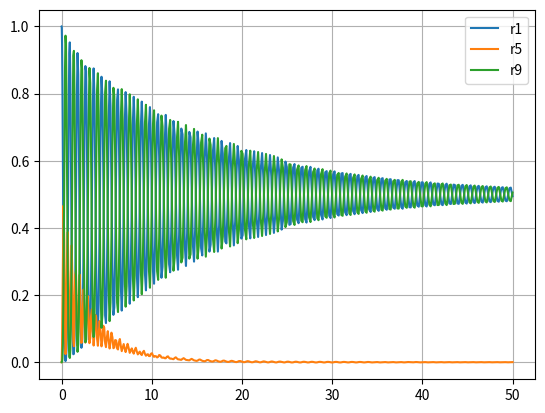

The matplotlib source for this figure:
import matplotlib.pyplot as plt
import numpy as np
from scipy.integrate import solve_ivp

def func(t, r, W, d, G, g):
    #arg = -(t - t0)**2/sigma
    #W = W0 * exp**arg

    r = np.asarray(r, dtype=np.complex128)
    drdt = np.zeros_like(r, dtype=np.complex128)
    drdt[0] = G[3]*r[4] - 1j*W[0]*(r[3] - r[1])
    drdt[4] = -(G[3]+ G[5])*r[4] - 1j*(W[0]*(r[1] - r[3]) + W[1]*(r[7] - r[5]))
    drdt[8] = G[5]*r[4] - 1j*W[1]*(r[5] - r[7])
    drdt[1] = (-g[1] + 1j*d[0])*r[1] - 1j*(W[0]*(r[4] - r[0]) - W[1]*r[2])
    drdt[2] = (-g[2] + 1j*(d[0] -d[1]))*r[2] - 1j*(W[0]*r[5] - W[1]*r[1])
    drdt[5] = (-g[5] - 1j*d[1])*r[5] - 1j*(W[1]*(r[8] - r[4]) + W[0]*r[2])
    drdt[3] = np.conj(drdt[1])
    drdt[6] = np.conj(drdt[2])
    drdt[7] = np.conj(drdt[5])
    return drdt



G = np.zeros(7)
r = np.zeros(9)
W = np.zeros(2)
d = np.zeros(2)

r0 = [1.0 + 0.0j, 0.0 + 0.0j, 0.0 + 0.0j, 0.0 + 0.0j, 0.0 + 0.0j, 0.0 + 0.0j, 0.0 + 0.0j, 0.0 + 0.0j, 0.0 + 0.0j]

W[0] = 5
W[1] = 5

G[3] = 0.5
G[5] = 0.5
g = G / 2

t_span = [0.0, 50.0]
args = (W, d, G, g)

sol = solve_ivp(func, t_span, r0, method="RK45", args=args)

r1 = sol.y[0, :]
#r2 = sol.y[1, :]
#r3 = sol.y[2, :]
#r4 = sol.y[3, :]
r5 = sol.y[4, :]
#r6 = sol.y[5, :]
#r7 = sol.y[6, :]
#r8 = sol.y[7, :]
r9 = sol.y[8, :]

plt.plot(sol.t, r1, label = "r1")
#plt.plot(sol.t, r2, label = "r2")
#plt.plot(sol.t, r3, label = "r3")
#plt.plot(sol.t, r4, label = "r4")
plt.plot(sol.t, r5, label = "r5")
#plt.plot(sol.t, r6, label = "r6")
#plt.plot(sol.t, r7, label = "r7")
#plt.plot(sol.t, r8, label = "r8")
plt.plot(sol.t, r9, label = "r9")
plt.legend()
plt.grid()
plt.show()